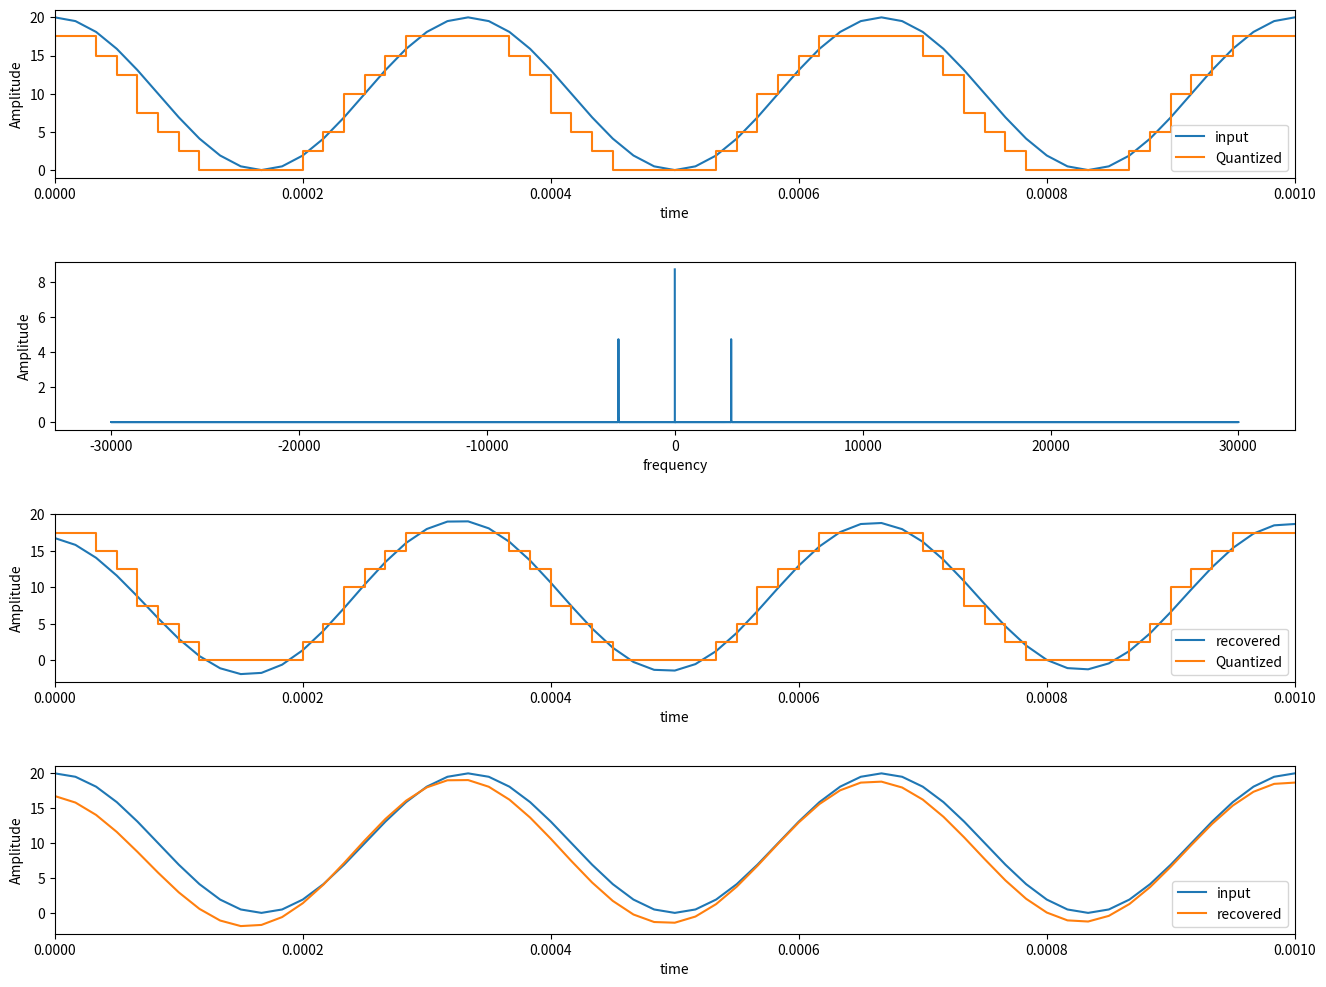

This figure's Python source:

import numpy as np
from numpy import pi, cos
import matplotlib.pyplot as plt
from scipy.fft import fft , ifft, fftfreq
import pandas as pd

vm = 10     # amplitude of the sinal
fm =3000    # frequency of the signal
fs = 20*fm  # sampling frequency
n=3         # number of bits
L = 2**n    # number of levels
step_size = 20/L  # step size

t= np.linspace(0,1,fs) # time duration
v = vm*cos(2*pi*fm*t)  # input signal
v_shifted = v +10      # shifted signal 

q_levels= np.array([i for i in range(L)] ) * step_size # Quantizing the signal

# generting the quantized signal
q_signal = np.zeros(v.size) 
for i in range(v.size):
  for k in q_levels:
    if ((v_shifted[i] >= k ) and (v_shifted[i]< k+ step_size)):
        q_signal[i] = k

# mapping the signal
def encoding(q_levels):
  encoded_levels=[bin(int(q))[2:] for q in range(q_levels.size)]

  mapped_levels = dict(zip(encoded_levels,q_levels))
  return mapped_levels 

# getting the spectrum of the Quantized siganl
freq = fftfreq(fs,1/fs)
spectrum = fft(q_signal)

# recovering the original signal
filter = [0]*(freq.size)
for f in range(freq.size):
  if freq[f] > -(fm+50) and freq[f] < (fm+50):
     filter[f] = 1
final_spectrm = filter * spectrum
recovered_signal = ifft(final_spectrm)

encoded = encoding(q_levels)
data = {'encoding':encoded.keys(),
        'value': encoded.values()
        }
df= pd.DataFrame(data)
df = df.reset_index(drop=True)
print(df)

# plotting the waveforms
fig, ax = plt.subplots(4,1)
original_shifted_signal, = ax[0].plot(t,v_shifted)
quantized_siganl, = ax[0].step(t, q_signal)
ax[0].set_xlim(0,0.001)
ax[0].set_xlabel("time")
ax[0].set_ylabel("Amplitude")
ax[0].legend([original_shifted_signal,quantized_siganl],['input','Quantized'],loc=4)

recovered_signal_spectrum, = ax[1].plot(freq,np.abs(final_spectrm)/fs)
ax[1].set_xlabel("frequency")
ax[1].set_ylabel("Amplitude")

recovered_signal_plot, = ax[2].plot(t,recovered_signal)
quantized_siganl, = ax[2].step(t, q_signal)
ax[2].set_xlabel("time")
ax[2].set_ylabel("Amplitude")
ax[2].legend([recovered_signal_plot,quantized_siganl],['recovered','Quantized'],loc =4)
ax[2].set_xlim(0,0.001)

original_shifted_signal, = ax[3].plot(t,v_shifted)
recovered_signal_plot, = ax[3].plot(t,recovered_signal)
ax[3].set_xlim(0,0.001)
ax[3].set_xlabel("time")
ax[3].set_ylabel("Amplitude")
ax[3].legend([original_shifted_signal,recovered_signal_plot],['input','recovered'],loc=4)




plt.subplots_adjust(hspace=0.5)
plt.rc('font', size=12)
fig = plt.gcf()
fig.set_size_inches(16, 12)
plt.show()